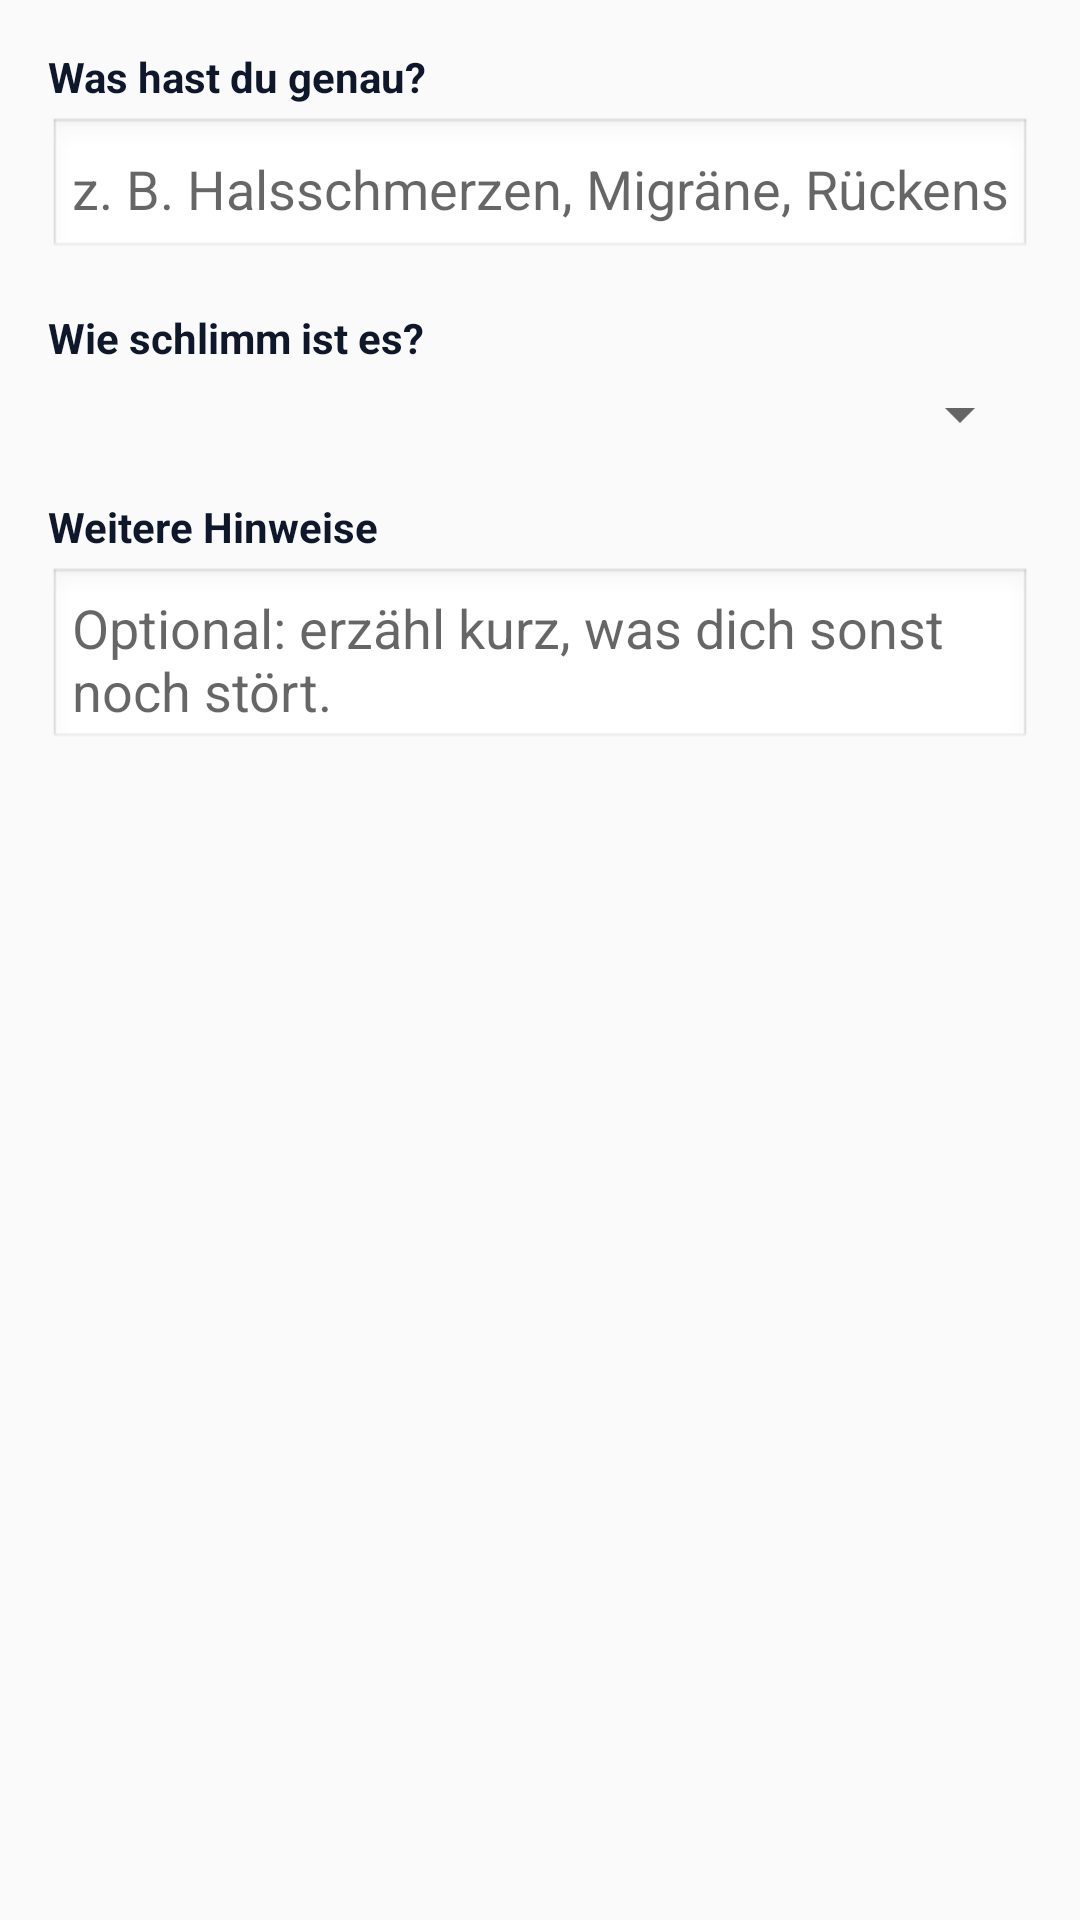

Android layout source for this screen:
<!-- AndroidManifest.xml: application theme AppTheme -->
<!-- res/layout/dialog_sick_questions.xml -->
<?xml version="1.0" encoding="utf-8"?>
<ScrollView xmlns:android="http://schemas.android.com/apk/res/android"
  android:layout_width="match_parent"
  android:layout_height="wrap_content">

  <LinearLayout
    android:layout_width="match_parent"
    android:layout_height="wrap_content"
    android:orientation="vertical"
    android:padding="16dp">

    <TextView
      android:layout_width="match_parent"
      android:layout_height="wrap_content"
      android:text="@string/blocker_sick_question_reason_label"
      android:textSize="14sp"
      android:textColor="#0f172a"
      android:textStyle="bold" />

    <EditText
      android:id="@+id/sick_question_reason"
      android:layout_width="match_parent"
      android:layout_height="wrap_content"
      android:layout_marginTop="4dp"
      android:hint="@string/blocker_sick_question_reason_hint"
      android:inputType="textCapSentences"
      android:background="@android:drawable/edit_text"
      android:padding="8dp" />

    <TextView
      android:layout_width="match_parent"
      android:layout_height="wrap_content"
      android:layout_marginTop="16dp"
      android:text="@string/blocker_sick_question_severity_label"
      android:textSize="14sp"
      android:textColor="#0f172a"
      android:textStyle="bold" />

    <Spinner
      android:id="@+id/sick_question_severity"
      android:layout_width="match_parent"
      android:layout_height="wrap_content"
      android:layout_marginTop="4dp" />

    <TextView
      android:layout_width="match_parent"
      android:layout_height="wrap_content"
      android:layout_marginTop="16dp"
      android:text="@string/blocker_sick_question_note_label"
      android:textSize="14sp"
      android:textColor="#0f172a"
      android:textStyle="bold" />

    <EditText
      android:id="@+id/sick_question_note"
      android:layout_width="match_parent"
      android:layout_height="wrap_content"
      android:layout_marginTop="4dp"
      android:minLines="2"
      android:hint="@string/blocker_sick_question_note_hint"
      android:inputType="textMultiLine"
      android:background="@android:drawable/edit_text"
      android:gravity="top"
      android:padding="8dp" />
  </LinearLayout>
</ScrollView>
<!-- resources referenced by this layout -->
<resources>
  <string name="blocker_sick_question_note_hint">Optional: erzähl kurz, was dich sonst noch stört.</string>
  <string name="blocker_sick_question_note_label">Weitere Hinweise</string>
  <string name="blocker_sick_question_reason_hint">z. B. Halsschmerzen, Migräne, Rückenschmerzen …</string>
  <string name="blocker_sick_question_reason_label">Was hast du genau?</string>
  <string name="blocker_sick_question_severity_label">Wie schlimm ist es?</string>
  <style name="AppTheme" parent="Theme.AppCompat.DayNight.NoActionBar">
      <item name="android:enforceNavigationBarContrast" tools:targetApi="29">true</item>
      <item name="android:editTextBackground">@drawable/rn_edit_text_material</item>
      <item name="colorPrimary">@color/colorPrimary</item>
      <item name="android:statusBarColor">#ffffff</item>
    </style>
  <color name="colorPrimary">#f4b545</color>
</resources>
